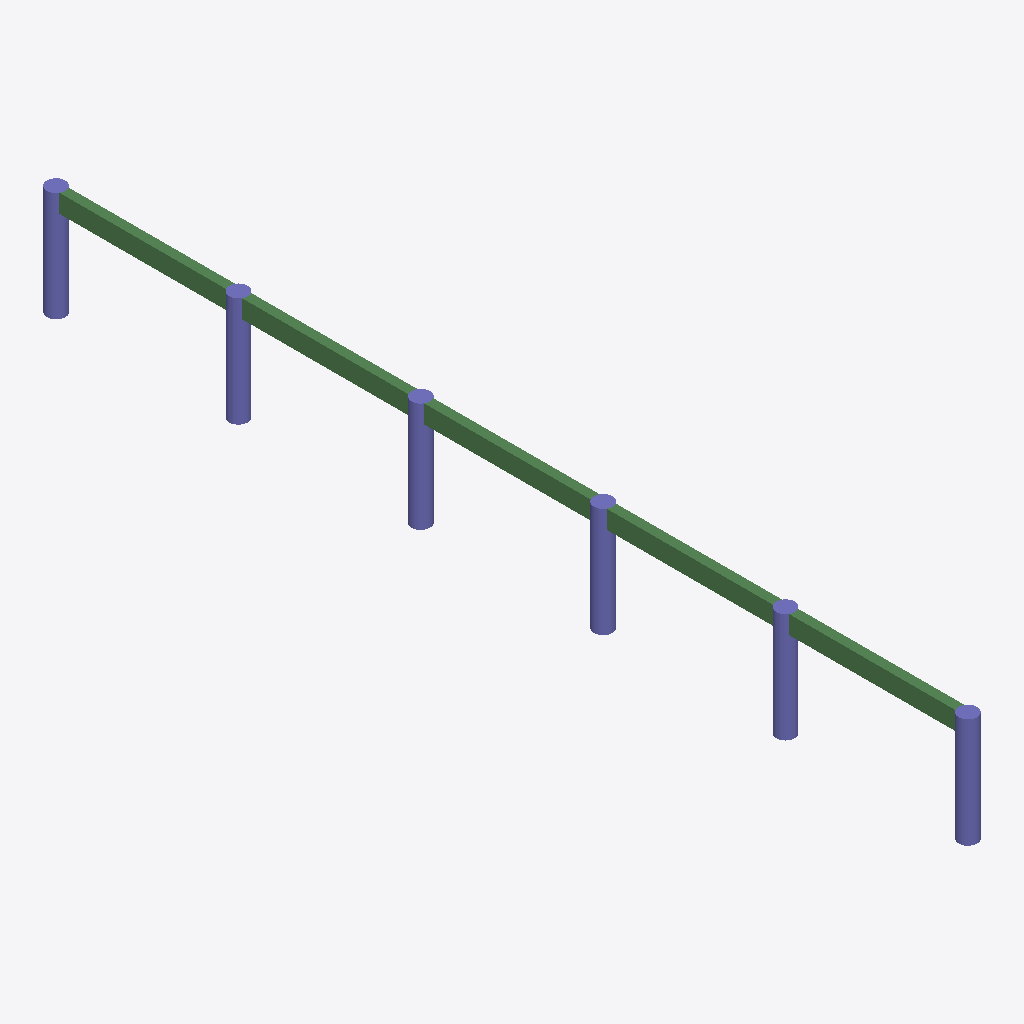
Isometric view of an IFC building model (IFC-SPF (STEP), schema IFC4, length unit millimetre), seen from the south-west, elements coloured by IFC class: 6 columns (violet), 1 beam (green).
Extent 0.6 m × 30.6 m × 3.6 m (x, y, z). Storeys (2): Level 0 at 0.00 m; Level 1 at 5.00 m. Elements (7): 6 IfcColumn, 1 IfcBeam.

HEADER;
FILE_DESCRIPTION(('ViewDefinition [ReferenceView_V1.2]','RevitIdentifiers [VersionGUID: ee22ee4a-aab0-4e42-b0f3-1fde3c647fa5, NumberOfSaves: 0]','CoordinateReference [CoordinateBase: Shared Coordinates]','ExchangeRequirement [Architecture]'),'2;1');
FILE_NAME('Project Number','2025-01-20T01:10:58+08:00',(''),(''),'ODA SDAI 22.12','Autodesk Revit 23.1.50.23 (ENG) - IFC 23.3.1.0','');
FILE_SCHEMA(('IFC4'));
ENDSEC;
DATA;
#105=IFCPROJECT('1J0CmZisfDNB1_oyItTj8y',#18,'Project Number',$,$,'Project Name','Project Status',(#100),#97);
#120=IFCSITE('1J0CmZisfDNB1_oyItTj8_',#18,'Default',$,$,#119,$,$,.ELEMENT.,(51,30,23,112487),(0,-7,-37,-956022),0.0,$,$);
#110=IFCBUILDING('1J0CmZisfDNB1_oyItTj8z',#18,'',$,$,#108,$,'',.ELEMENT.,$,$,#109);
#113=IFCBUILDINGSTOREY('3Zu5Bv0LOHrPC10026FoQQ',#18,'Level 0',$,'Level:Circle Head - Project Datum',#112,$,'Level 0',.ELEMENT.,0.0);
#117=IFCBUILDINGSTOREY('15Z0v90RiHrPC20026FoKR',#18,'Level 1',$,'Level:Circle Head - Project Datum',#116,$,'Level 1',.ELEMENT.,5000.0);
#484=IFCBEAM('3k8kvAgh1EGh3p7zuyOBbi',#18,'M_Concrete-Rectangular Beam:300 x 600mm:313033',$,'M_Concrete-Rectangular Beam:300 x 600mm',#483,#480,'313033',.BEAM.);
#333=IFCCOLUMN('3k8kvAgh1EGh3p7zuyOBbY',#18,'M_Concrete-Round-Column:600mm:313031',$,'M_Concrete-Round-Column:600mm',#332,#330,'313031',.COLUMN.);
#261=IFCCOLUMN('3k8kvAgh1EGh3p7zuyOBbW',#18,'M_Concrete-Round-Column:600mm:313029',$,'M_Concrete-Round-Column:600mm',#260,#258,'313029',.COLUMN.);
#149=IFCCOLUMN('3k8kvAgh1EGh3p7zuyOBbd',#18,'M_Concrete-Round-Column:600mm:313026',$,'M_Concrete-Round-Column:600mm',#148,#146,'313026',.COLUMN.);
#225=IFCCOLUMN('3k8kvAgh1EGh3p7zuyOBbX',#18,'M_Concrete-Round-Column:600mm:313028',$,'M_Concrete-Round-Column:600mm',#224,#222,'313028',.COLUMN.);
#189=IFCCOLUMN('3k8kvAgh1EGh3p7zuyOBbc',#18,'M_Concrete-Round-Column:600mm:313027',$,'M_Concrete-Round-Column:600mm',#188,#186,'313027',.COLUMN.);
#297=IFCCOLUMN('3k8kvAgh1EGh3p7zuyOBbZ',#18,'M_Concrete-Round-Column:600mm:313030',$,'M_Concrete-Round-Column:600mm',#296,#294,'313030',.COLUMN.);
ENDSEC;
